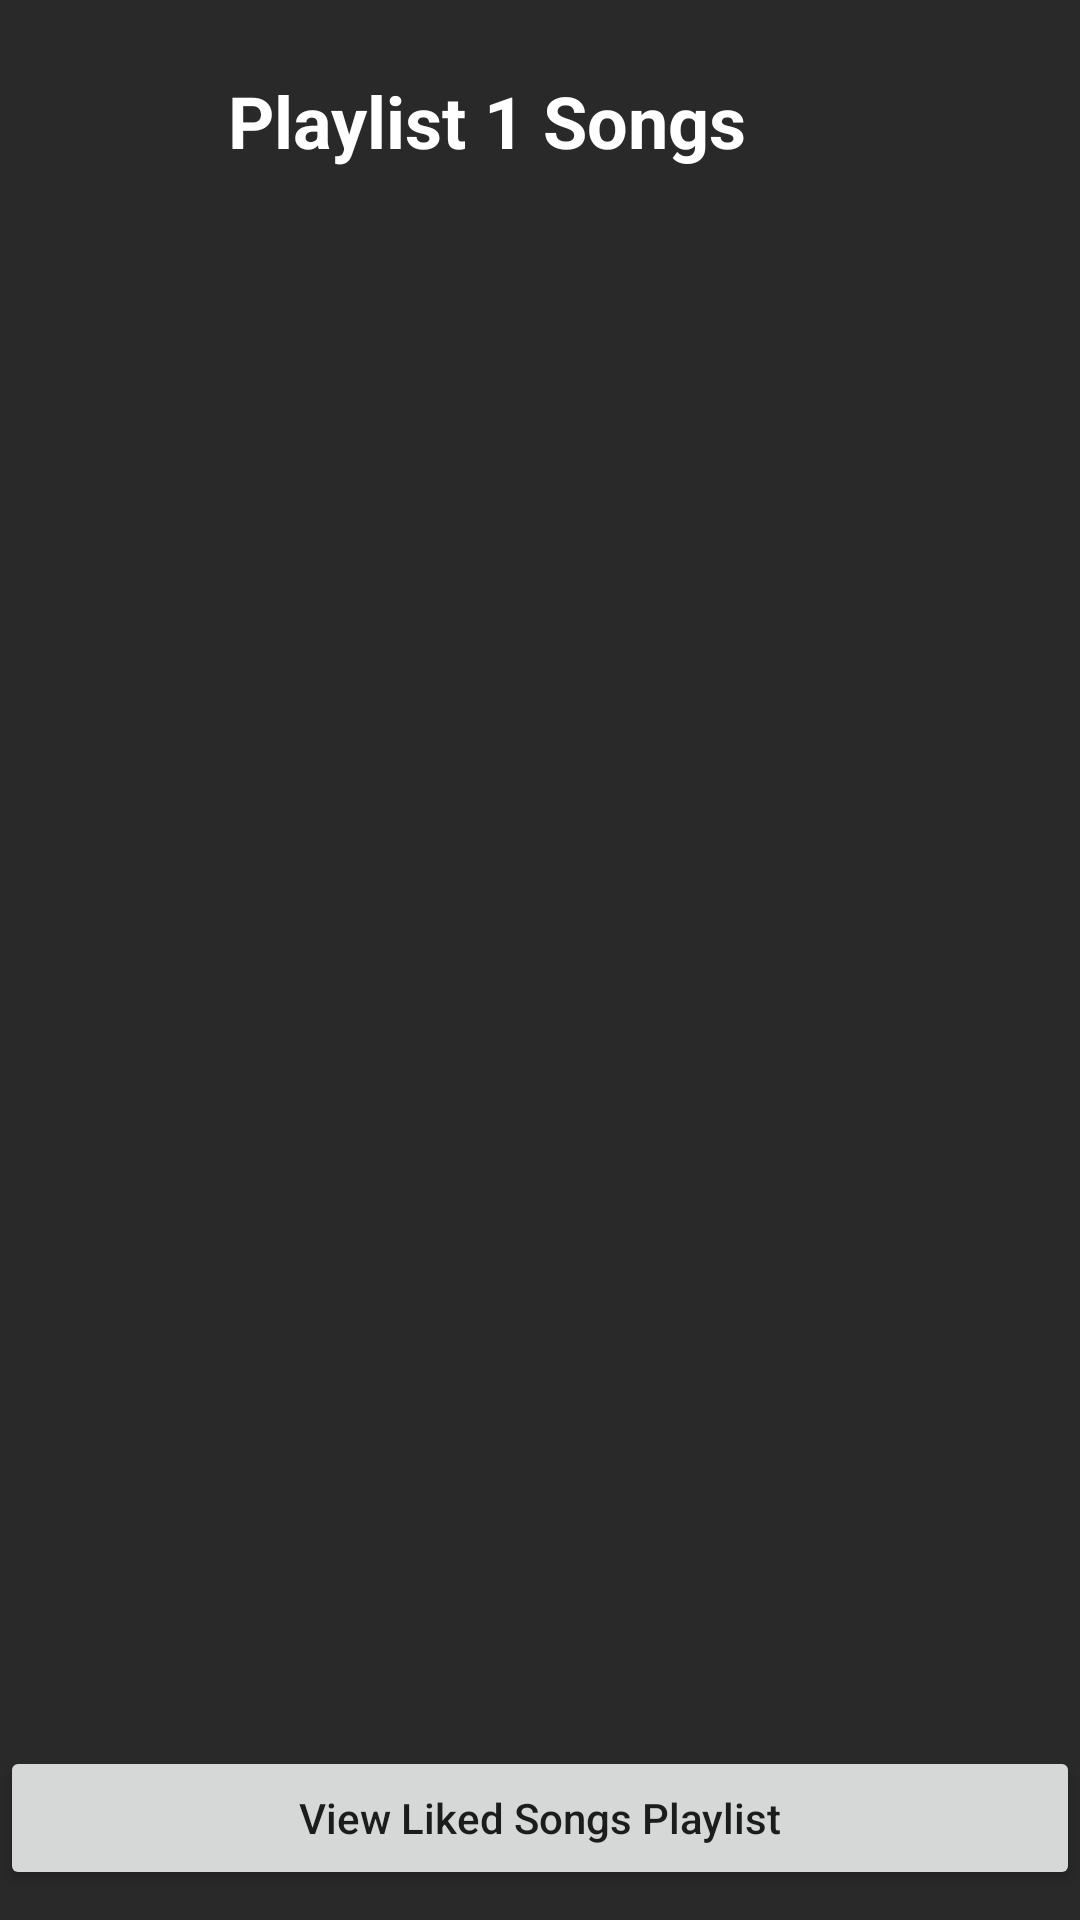

Reconstruct the res/layout file that produces this screen, plus the resources it refers to.
<!-- AndroidManifest.xml: application theme Theme.Soundify -->
<!-- res/layout/activity_playlist1.xml -->
<?xml version="1.0" encoding="utf-8"?>
<androidx.constraintlayout.widget.ConstraintLayout xmlns:android="http://schemas.android.com/apk/res/android"
    xmlns:app="http://schemas.android.com/apk/res-auto"
    xmlns:tools="http://schemas.android.com/tools"
    android:layout_width="match_parent"
    android:layout_height="match_parent"
    android:background="#292929"
    tools:context=".Playlist1Activity">


    <Button
        android:id="@+id/button2"
        android:layout_width="match_parent"
        android:layout_height="wrap_content"
        android:layout_marginBottom="10dp"
        android:onClick="gotoFavoriteActivity"
        android:padding="10dp"
        android:text="View Liked Songs Playlist"
        android:textAllCaps="false"
        app:layout_constraintBottom_toBottomOf="parent"
        app:layout_constraintEnd_toEndOf="parent"
        app:layout_constraintStart_toStartOf="parent" />


    <androidx.recyclerview.widget.RecyclerView
        android:id="@+id/recyclerview1"
        android:layout_width="0dp"
        android:layout_height="0dp"
        android:layout_marginTop="24dp"
        android:layout_marginBottom="8dp"
        app:layout_constraintBottom_toTopOf="@+id/button2"
        app:layout_constraintEnd_toEndOf="parent"
        app:layout_constraintStart_toStartOf="parent"
        app:layout_constraintTop_toBottomOf="@+id/textView10" />

    <Button
        android:id="@+id/previousPageBtn"
        android:layout_width="35dp"
        android:layout_height="35dp"
        android:layout_marginStart="20dp"
        android:layout_marginTop="24dp"
        android:background="@drawable/ic_baseline_arrow_back_24"
        app:layout_constraintStart_toStartOf="parent"
        app:layout_constraintTop_toTopOf="parent" />

    <TextView
        android:id="@+id/textView10"
        android:layout_width="wrap_content"
        android:layout_height="wrap_content"
        android:text="Playlist 1 Songs"
        android:textColor="@color/white"
        android:textSize="24sp"
        android:textStyle="bold"
        app:layout_constraintEnd_toEndOf="parent"
        app:layout_constraintHorizontal_bias="0.16"
        app:layout_constraintStart_toEndOf="@+id/previousPageBtn"
        app:layout_constraintTop_toTopOf="@+id/previousPageBtn" />
</androidx.constraintlayout.widget.ConstraintLayout>
<!-- resources referenced by this layout -->
<resources>
  <color name="white">#FFFFFFFF</color>
  <style name="Theme.Soundify" parent="Theme.AppCompat.DayNight.NoActionBar">
          
          <item name="colorPrimary">@color/purple_200</item>
          <item name="colorPrimaryVariant">@color/purple_500</item>
          <item name="colorOnPrimary">@color/white</item>
          
          <item name="colorSecondary">@color/teal_200</item>
          <item name="colorSecondaryVariant">@color/teal_700</item>
          <item name="colorOnSecondary">@color/black</item>
          
          <item name="android:statusBarColor" tools:targetApi="l">?attr/colorPrimaryVariant</item>
          
      </style>
  <color name="purple_200">#985EFF</color>
  <color name="purple_500">#FF6200EE</color>
  <color name="teal_200">#FF03DAC5</color>
  <color name="teal_700">#FF018786</color>
  <color name="black">#FF000000</color>
</resources>
